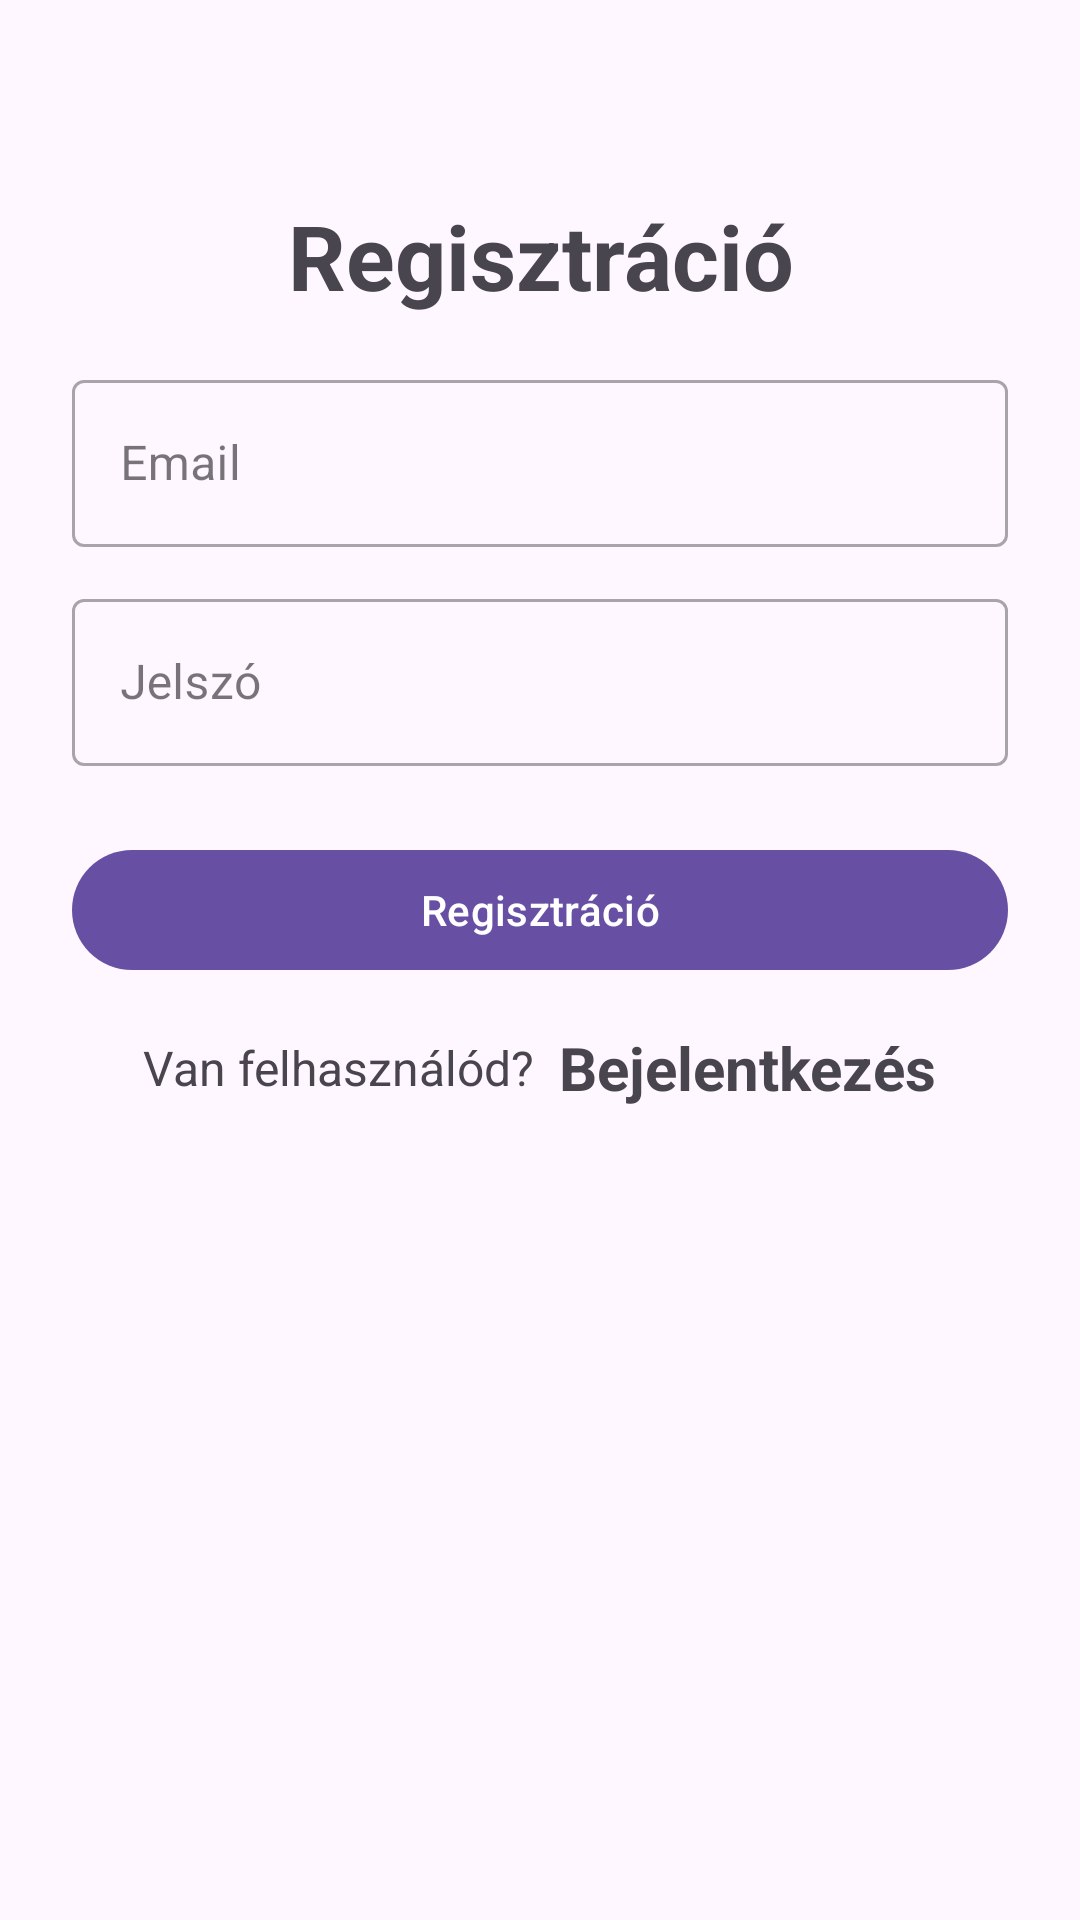

Write the Android layout XML for this screen, with the resource values it uses.
<!-- AndroidManifest.xml: application theme Theme.BSmart -->
<!-- res/layout/activity_register.xml -->
<?xml version="1.0" encoding="utf-8"?>
<LinearLayout xmlns:android="http://schemas.android.com/apk/res/android"
    xmlns:tools="http://schemas.android.com/tools"
    android:layout_width="match_parent"
    android:layout_height="match_parent"
    android:orientation="vertical"
    android:padding="24dp"
    tools:context=".Register">

    <LinearLayout
        android:layout_width="match_parent"
        android:layout_height="match_parent"
        android:orientation="vertical"
        android:layout_gravity="center"
        android:layout_marginTop="25dp">

        <TextView
            android:layout_width="match_parent"
            android:layout_height="wrap_content"
            android:text="@string/register"
            android:textSize="30sp"
            android:textStyle="bold"
            android:gravity="center_horizontal"
            android:layout_marginVertical="16dp"/>


        <com.google.android.material.textfield.TextInputLayout
            android:layout_width="match_parent"
            style="@style/Widget.MaterialComponents.TextInputLayout.OutlinedBox"
            android:layout_height="wrap_content">

            <com.google.android.material.textfield.TextInputEditText
                android:id="@+id/etRegEmail"
                android:layout_width="match_parent"
                android:layout_height="wrap_content"
                android:hint="@string/email"
                android:inputType="textEmailAddress"/>
        </com.google.android.material.textfield.TextInputLayout>


        <com.google.android.material.textfield.TextInputLayout
            android:layout_width="match_parent"
            style="@style/Widget.MaterialComponents.TextInputLayout.OutlinedBox"
            android:layout_height="wrap_content"
            android:layout_marginTop="12dp">

            <com.google.android.material.textfield.TextInputEditText
                android:id="@+id/etRegPass"
                android:layout_width="match_parent"
                android:layout_height="wrap_content"
                android:hint="@string/password"
                android:inputType="textPassword"/>
        </com.google.android.material.textfield.TextInputLayout>

        <com.google.android.material.button.MaterialButton
            android:id="@+id/btnRegister"
            android:layout_width="match_parent"
            android:layout_height="wrap_content"
            android:layout_marginTop="24dp"
            android:text="@string/register"/>

        <LinearLayout
            android:layout_width="match_parent"
            android:layout_height="wrap_content"
            android:layout_marginTop="15dp"
            android:gravity="center"
            android:orientation="horizontal">

            <TextView
                android:layout_width="wrap_content"
                android:layout_height="wrap_content"
                android:text="@string/already_registered"
                android:textSize="16sp"/>

            <TextView
                android:id="@+id/tvLoginHere"
                android:layout_width="wrap_content"
                android:layout_height="wrap_content"
                android:layout_marginLeft="8dp"
                android:text="@string/login"
                android:textStyle="bold"
                android:textSize="20sp"/>

        </LinearLayout>

    </LinearLayout>

</LinearLayout>
<!-- resources referenced by this layout -->
<resources>
  <string name="already_registered">Van felhasználód?</string>
  <string name="email">Email</string>
  <string name="login">Bejelentkezés</string>
  <string name="password">Jelszó</string>
  <string name="register">Regisztráció</string>
  <style name="Theme.BSmart" parent="Base.Theme.BSmart" />
  <style name="Base.Theme.BSmart" parent="Theme.Material3.DayNight.NoActionBar">
          
          
      </style>
</resources>
